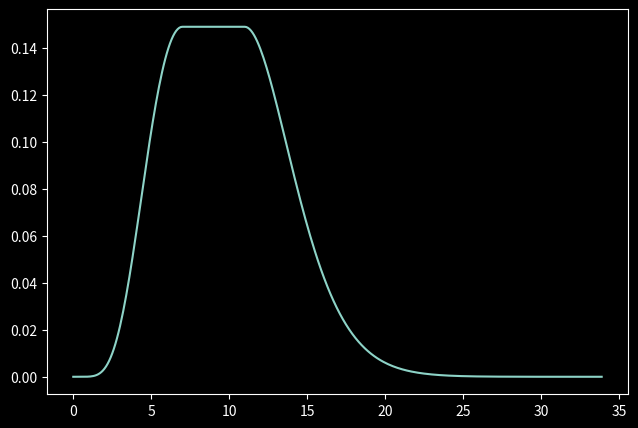
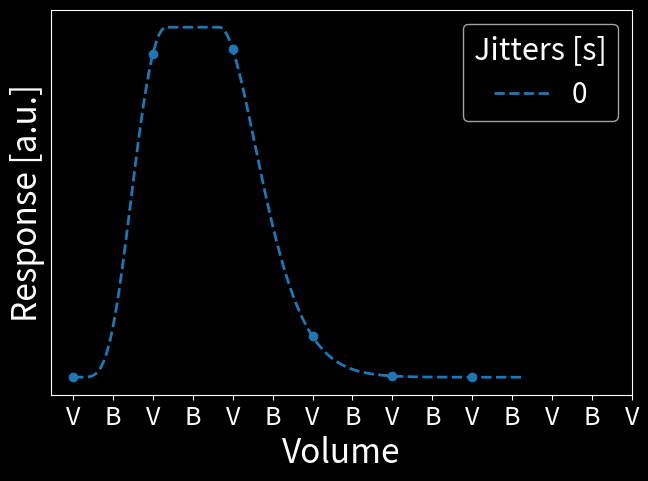

Source code (Python) for these figures, in order: (Note: this script raises an exception after producing the figures.)
"""Make figures to explain jittering"""

import matplotlib.pyplot as plt
import numpy as np
from scipy.stats import gamma

plt.style.use('dark_background')

# Create figure and axis
fig, ax = plt.subplots(1, 1, figsize=(7.5, 5))

# Define response function and x values
x = np.arange(0, 30, 0.1)
response = gamma.pdf(x, 8)

# Find maximum
maxIdx = np.argmax(response)
maxVal = np.max(response)

for i in range(40):
    response = np.insert(response, maxIdx+i, maxVal)

x = np.arange(0, response.shape[0]/10, 0.1)

plt.plot(x, response)


tickFactor = 3
colors = ['tab:blue', 'tab:orange', 'tab:green', 'tab:red']
jitters = [0, 0.785, 1.570, 2.355]
dataPoints = {}


for k in range(1, 5):

    possible = np.linspace(0, 4.5, 4)
    included = possible[:k]
    fig, ax = plt.subplots(1, 1, figsize=(7.5, 5))

    # Create figure and axis
    for i, shift in enumerate(included):
        # Create figure and axis
        plt.plot(x + shift, response, '--', color=colors[i], linewidth=2, label=jitters[i])

        if shift == 0:
            start = 0
        else:
            start = 1

        selection = []
        for j in range(start, 6):
            val = 6 * j
            tmp = np.where(x == val-shift)
            selection.append(tmp[0][0])

        xticks = np.arange(0, (response.shape[0]/10), tickFactor)
        plt.plot(xticks[start*2::2], response[selection], 'o', color=colors[i])

        xticks = np.arange(0, (response.shape[0]/10)+9, tickFactor)
        xlabels = ['V', 'B'] * 7 + ['V']

        ax.set_xticks(xticks, xlabels)
        dataPoints[jitters[i]] = response[selection]

    ax.set_ylabel('Response [a.u.]', fontsize=24)
    ax.set_yticks([])
    ax.set_xlabel('Volume', fontsize=24)
    ax.xaxis.set_tick_params(labelsize=18)

    plt.legend(title='Jitters [s]', fontsize=20, title_fontsize=22)
    plt.savefig(f'./results/explainJitter{k}.png', bbox_inches="tight")

    plt.show()

cbvJitters = {0.0: 0.0, 0.785: 2.355, 1.570: 1.570, 2.355: 0.785}

# Plot datapoints only
# Create figure and axis
fig, ax = plt.subplots(1, 1, figsize=(7.5, 5))


tr = 0.785
colors = ['tab:blue', 'tab:red', 'tab:green', 'tab:orange']

for i, shift in enumerate(np.arange(0, 4*tr, tr)):

    ticks = np.arange(tr*i, dataPoints[jitters[i]].shape[0]*(tr*4), tr*4)
    # print(ticks)
    plt.plot(ticks, dataPoints[cbvJitters[jitters[i]]], 'o', color=colors[i])


ax.set_ylabel('Response [a.u.]', fontsize=24)
ax.set_xlabel('Time', fontsize=24)
ax.set_yticks([])
ax.set_xticks([])


plt.savefig(f'./results/explainJitterCombined.png', bbox_inches="tight")

plt.show()
